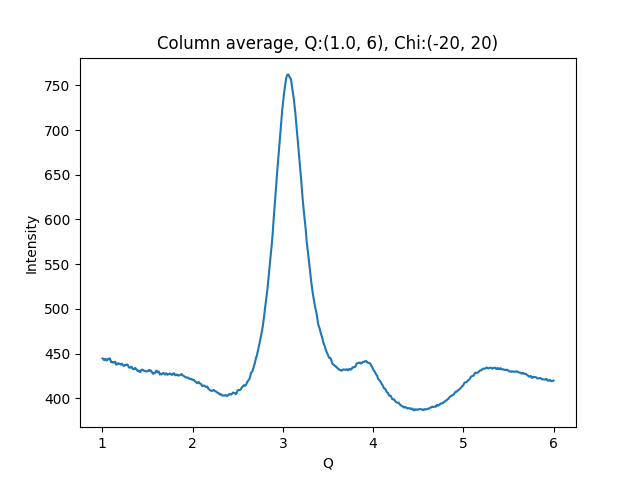

Data behind this chart, as committed beside it:
1.002500000715255801e+00, 4.445774230957031250e+02
1.007500001429795677e+00, 4.443647766113281250e+02
1.012500002144335332e+00, 4.436416015625000000e+02
1.017500002858875208e+00, 4.429586486816406250e+02
1.022500003573414862e+00, 4.426183776855468750e+02
1.027500004287954516e+00, 4.435384826660156250e+02
1.032500005002494392e+00, 4.439638671875000000e+02
1.037500005717034268e+00, 4.437216491699218750e+02
1.042500006431573922e+00, 4.431998596191406250e+02
1.047500007146113798e+00, 4.422745056152343750e+02
1.052500007860653453e+00, 4.425777282714843750e+02
1.057500008575193329e+00, 4.434945068359375000e+02
1.062500009289732983e+00, 4.441701354980468750e+02
1.067500010004272637e+00, 4.436614990234375000e+02
1.072500010718812513e+00, 4.437328491210937500e+02
1.077500011433352389e+00, 4.446397094726562500e+02
1.082500012147892043e+00, 4.445893859863281250e+02
1.087500012862431920e+00, 4.435158691406250000e+02
1.092500013576971796e+00, 4.419226379394531250e+02
1.097500014291511228e+00, 4.404123229980468750e+02
1.102500015006051104e+00, 4.409275512695312500e+02
1.107500015720590758e+00, 4.403060913085937500e+02
1.112500016435130634e+00, 4.404077758789062500e+02
1.117500017149670510e+00, 4.403166503906250000e+02
1.122500017864210164e+00, 4.403925170898437500e+02
1.127500018578750041e+00, 4.398947448730468750e+02
1.132500019293289695e+00, 4.401066894531250000e+02
1.137500020007829349e+00, 4.408203125000000000e+02
1.142500020722369225e+00, 4.409192504882812500e+02
1.147500021436909101e+00, 4.397507324218750000e+02
1.152500022151448755e+00, 4.379829101562500000e+02
1.157500022865988631e+00, 4.376893005371093750e+02
1.162500023580528286e+00, 4.382139892578125000e+02
1.167500024295068162e+00, 4.388627014160156250e+02
1.172500025009608038e+00, 4.391774597167968750e+02
1.177500025724147470e+00, 4.388122863769531250e+02
1.182500026438687346e+00, 4.389846191406250000e+02
1.187500027153227222e+00, 4.387253112792968750e+02
1.192500027867766876e+00, 4.386351318359375000e+02
1.197500028582306753e+00, 4.380602416992187500e+02
1.202500029296846407e+00, 4.376687316894531250e+02
1.207500030011386283e+00, 4.380950927734375000e+02
1.212500030725925937e+00, 4.383079223632812500e+02
1.217500031440465591e+00, 4.387401733398437500e+02
1.222500032155005467e+00, 4.378766784667968750e+02
1.227500032869545343e+00, 4.372168884277343750e+02
1.232500033584084997e+00, 4.364125976562500000e+02
1.237500034298624874e+00, 4.363854675292968750e+02
1.242500035013164528e+00, 4.363623657226562500e+02
1.247500035727704182e+00, 4.365839843750000000e+02
1.252500036442244058e+00, 4.375520935058593750e+02
1.257500037156783712e+00, 4.373317565917968750e+02
1.262500037871323588e+00, 4.373395385742187500e+02
1.267500038585863464e+00, 4.372554931640625000e+02
1.272500039300403119e+00, 4.376221008300781250e+02
1.277500040014942995e+00, 4.379120788574218750e+02
1.282500040729482649e+00, 4.372369384765625000e+02
1.287500041444022525e+00, 4.361395263671875000e+02
1.292500042158562179e+00, 4.349742126464843750e+02
1.297500042873101833e+00, 4.344395751953125000e+02
1.302500043587641709e+00, 4.341616821289062500e+02
... 939 more rows
